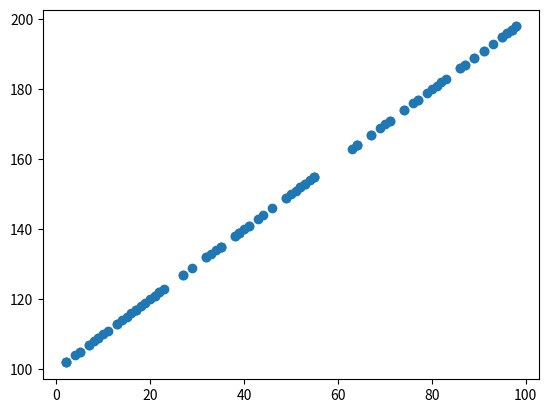
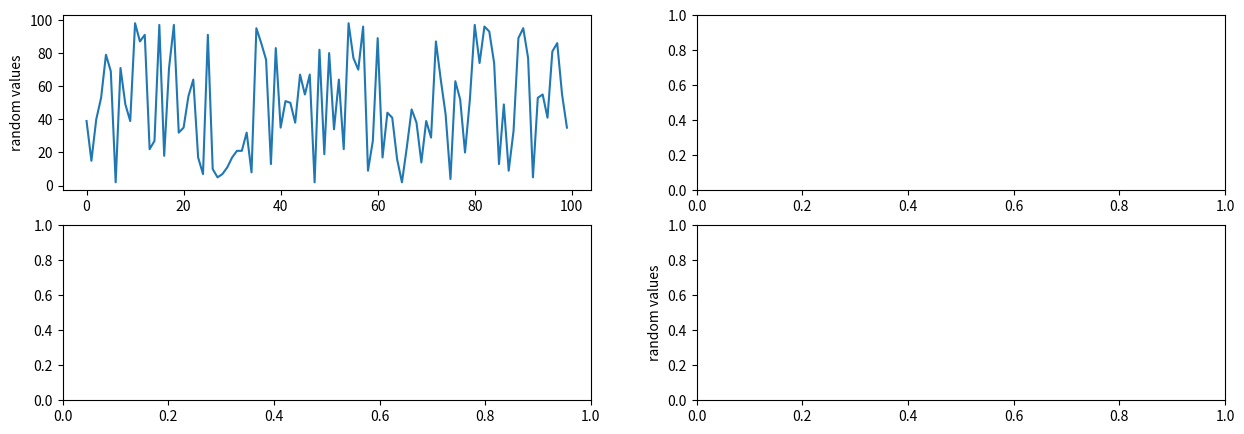

Here is the Python script that generated these plots, in order: (Note: this script raises an exception after producing the figures.)
# Tell Jupyter to plot our plots inline
%matplotlib inline

# Import matplotlib and "pyplot" module
# plt is the common abbreviation for matplotlib's pyplot module
import matplotlib as mpl
import matplotlib.pyplot as plt

import numpy as np

# Generate a random line from 1 to 100 with 100 values
random_line = np.random.randint(1,100,100)
random_line

random_line_2 = random_line + 100

plt.scatter(random_line,random_line_2)
# plt.plot(random_line)
# plt.plot(random_line_2)
plt.show()



fig, ax = plt.subplots(2,2,figsize=(15,5))
ax[0,0].plot(random_line)
ax[0,0].set_ylabel('random values')

plt.ylabel('random values')
plt.show()

# Set the figure "dots per inch" to be higher than the default (optional, based on your personal preference)
mpl.rcParams['figure.dpi'] = 100

# (Optional) Choose a figure style
print(plt.style.available)
plt.style.use('bmh')

from allensdk.core.cell_types_cache import CellTypesCache
from allensdk.api.queries.cell_types_api import CellTypesApi

import pandas as pd

# We'll then initialize the cache as 'ctc' (cell types cache)
ctc = CellTypesCache(manifest_file='cell_types/manifest.json')

human_df = pd.DataFrame(ctc.get_cells(species=[CellTypesApi.HUMAN])).set_index('id')
ephys_features = pd.DataFrame(ctc.get_ephys_features()).set_index('specimen_id')
human_ephys_df = human_df.join(ephys_features)
human_ephys_df.head()

# For the different values in dendrite_type column, get the value_counts, and plot as a bar plot.
human_ephys_df['dendrite_type'].value_counts().plot(kind='bar')

# Add y label
plt.ylabel('Number of cells')

# Show the plot!
plt.show()

human_ephys_df.columns

# Your plotting code here!


# Get possible dendrite types
dendrite_types = human_ephys_df['dendrite_type'].unique()

fig = plt.figure()

for d_type in dendrite_types:
    
    df = human_ephys_df[human_ephys_df['dendrite_type'] == d_type]
    
    plt.scatter(df['fast_trough_v_long_square'], 
                df['upstroke_downstroke_ratio_long_square'],
                label=d_type)
    
plt.ylabel("upstroke-downstroke ratio")
plt.xlabel("fast trough depth (mV)")
plt.legend(loc='best') 
    
plt.show()



# Your code here

print('Cell with biggest upstroke:downstroke ratio')
print('Specimen ID: ' + str(cell_id))
print('With upstroke-downstroke ratio: ' + str(top_cell['upstroke_downstroke_ratio_long_square']))



sweepIDs = upstroke_data.get_sweep_numbers()

sweepNum = len(sweepIDs)
for i in range(1,sweepNum):
    sweepMeta = upstroke_data.get_sweep_metadata(sweepIDs[i])
    if sweepMeta['aibs_stimulus_name'] == 'Long Square':
        if sweepMeta['aibs_stimulus_amplitude_pa'] > 100:
            print(sweepIDs[i])

# choose a sweep number to plot
upstroke_sweep_id = 48
upstroke_sweep = upstroke_data.get_sweep(upstroke_sweep_id) 

i = upstroke_sweep["stimulus"] # in A
v = upstroke_sweep["response"] # in V
i *= 1e12 # this converts the value to pA
v *= 1e12 # this converts the value to mV

sampling_rate = upstroke_sweep["sampling_rate"] # in Hz
t = (np.arange(0, len(v)) * (1.0 / sampling_rate))

fig, axes = plt.subplots(2, 1, sharex=True)

# axes 0 is our first plot, of the recorded voltage data
axes[0].plot(t, v, color='black')
axes[0].set_ylabel("mV")
axes[0].set_title("whole-cell patch recording")

#axes 1 is our second plot, of the stimulus trace
axes[1].plot(t, i, color='gray')
axes[1].set_ylabel("pA")
axes[1].set_xlabel("seconds")
axes[1].set_title("stimulus")

plt.show()

